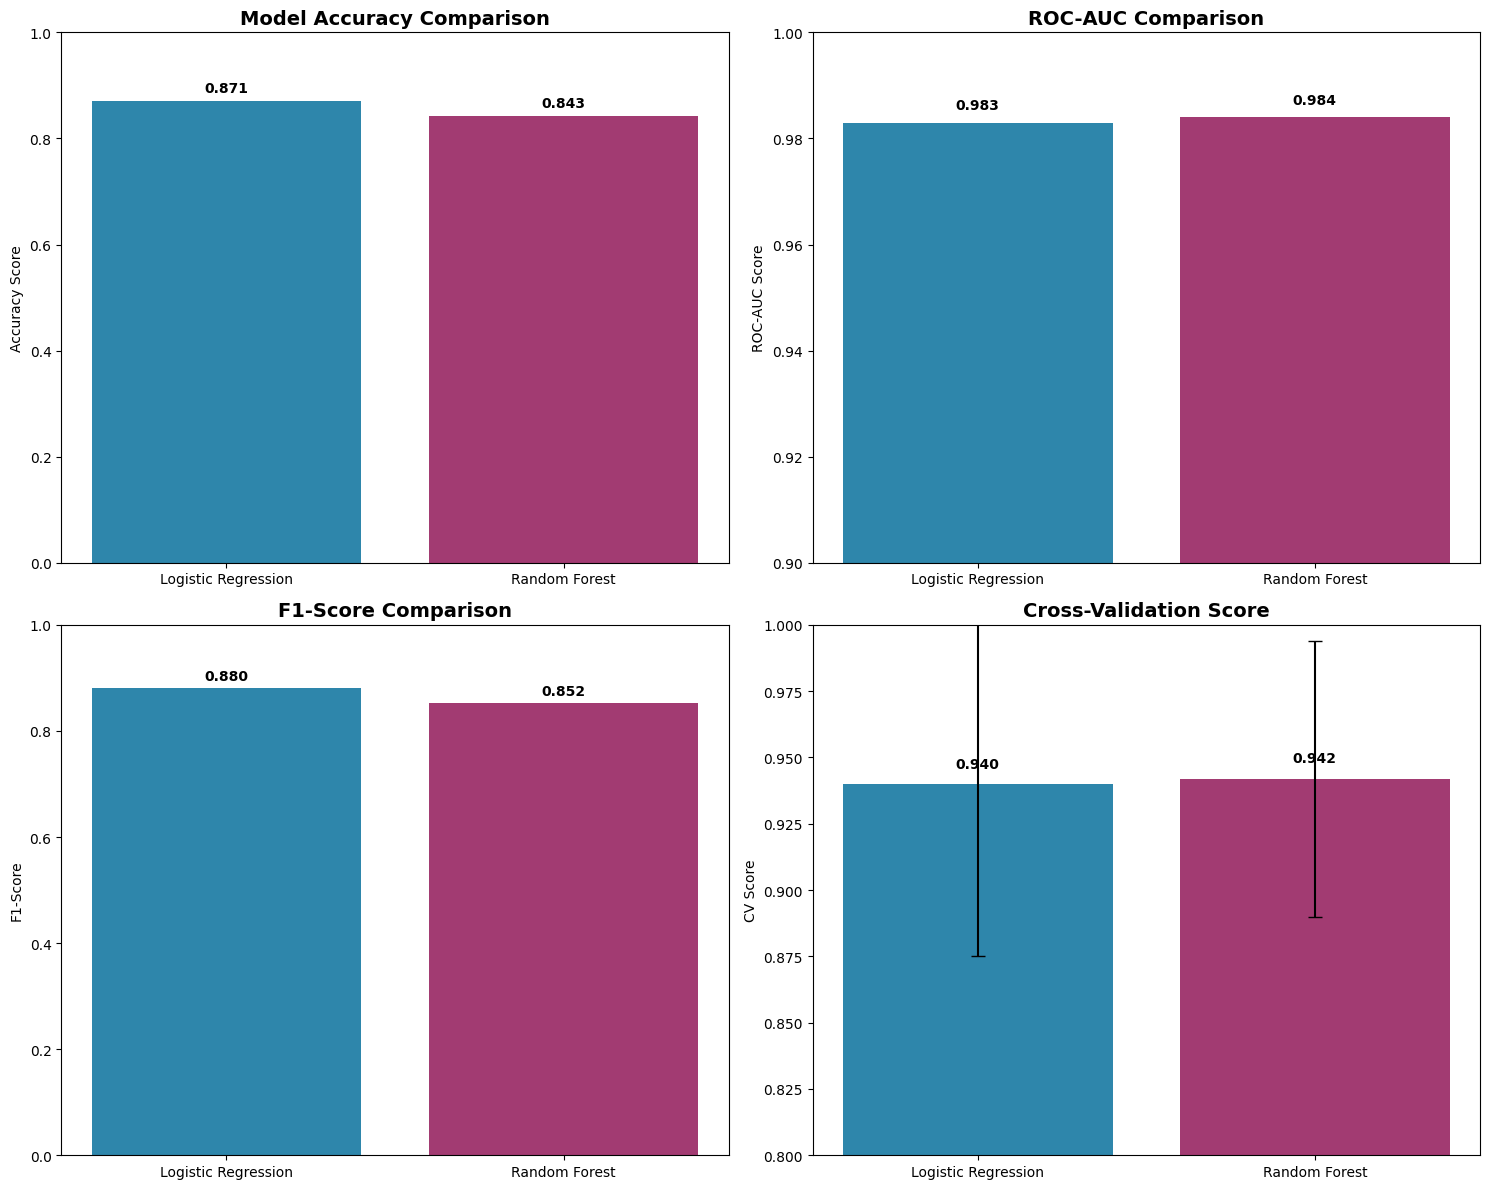
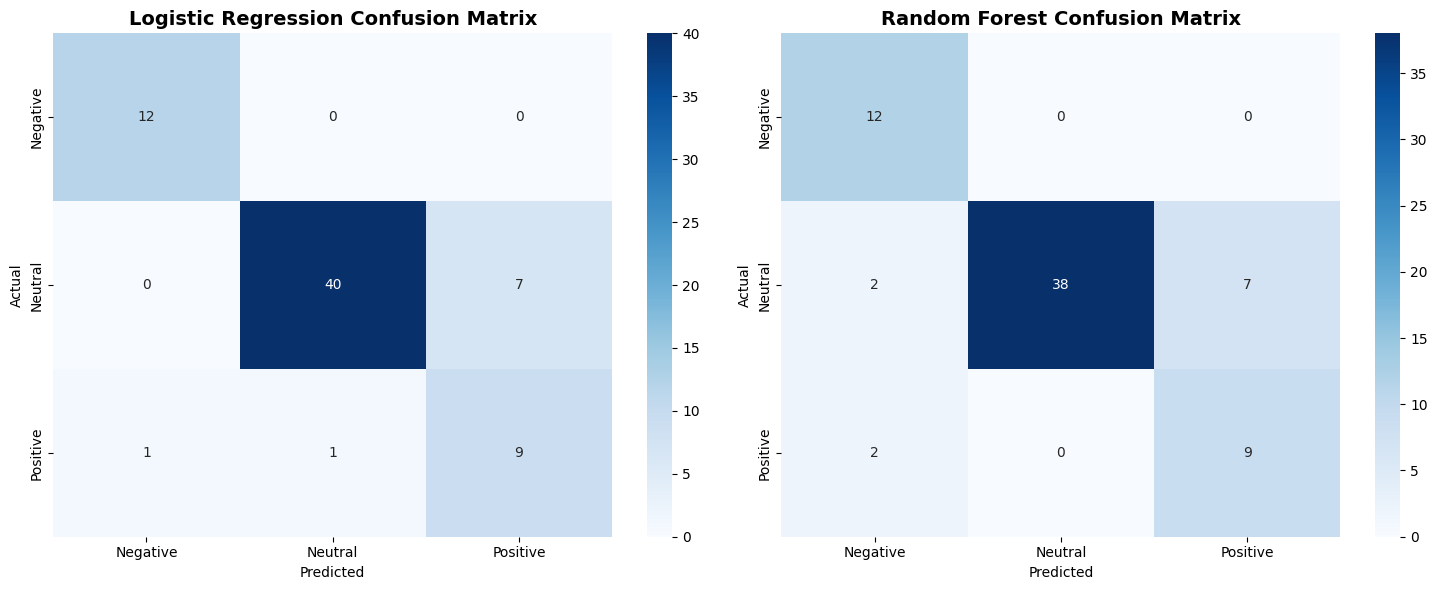
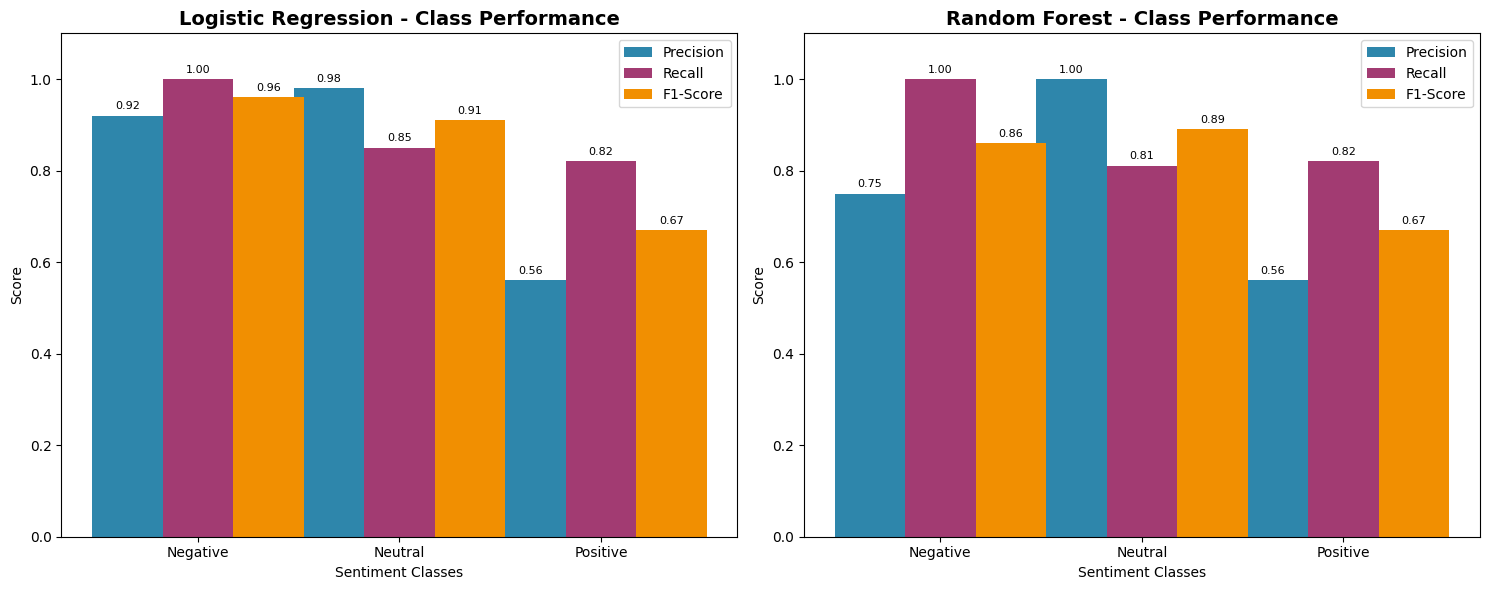
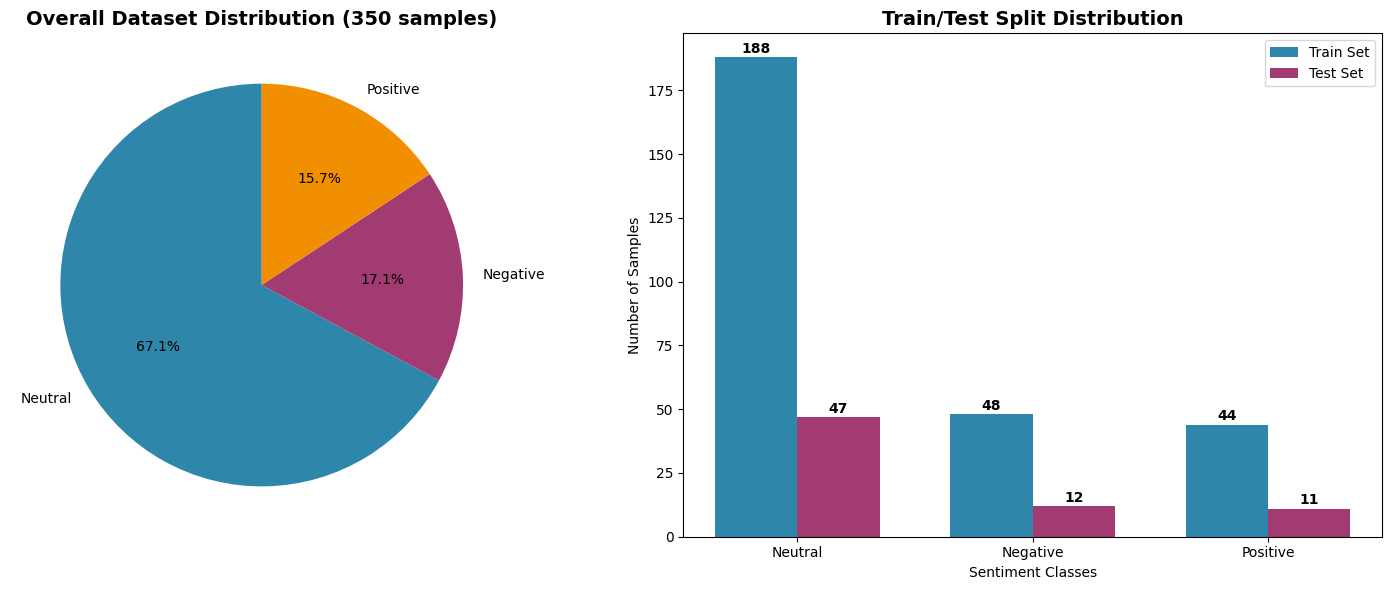

Write Python code to recreate these figures, in order.
import matplotlib.pyplot as plt
import seaborn as sns
import pandas as pd
import numpy as np
from matplotlib import rcParams

# Türkçe karakter desteği
plt.rcParams['font.family'] = 'DejaVu Sans'
plt.rcParams['axes.unicode_minus'] = False

def create_performance_comparison_chart():
    """Model performans karşılaştırma grafiği"""
    fig, ((ax1, ax2), (ax3, ax4)) = plt.subplots(2, 2, figsize=(15, 12))
    
    # Model isimleri
    models = ['Logistic Regression', 'Random Forest']
    
    # Accuracy
    accuracy_scores = [0.871, 0.843]
    bars1 = ax1.bar(models, accuracy_scores, color=['#2E86AB', '#A23B72'])
    ax1.set_title('Model Accuracy Comparison', fontsize=14, fontweight='bold')
    ax1.set_ylabel('Accuracy Score')
    ax1.set_ylim(0, 1)
    for bar, score in zip(bars1, accuracy_scores):
        ax1.text(bar.get_x() + bar.get_width()/2, bar.get_height() + 0.01, 
                f'{score:.3f}', ha='center', va='bottom', fontweight='bold')
    
    # ROC-AUC
    roc_auc_scores = [0.983, 0.984]
    bars2 = ax2.bar(models, roc_auc_scores, color=['#2E86AB', '#A23B72'])
    ax2.set_title('ROC-AUC Comparison', fontsize=14, fontweight='bold')
    ax2.set_ylabel('ROC-AUC Score')
    ax2.set_ylim(0.9, 1.0)
    for bar, score in zip(bars2, roc_auc_scores):
        ax2.text(bar.get_x() + bar.get_width()/2, bar.get_height() + 0.002, 
                f'{score:.3f}', ha='center', va='bottom', fontweight='bold')
    
    # F1-Score
    f1_scores = [0.880, 0.852]
    bars3 = ax3.bar(models, f1_scores, color=['#2E86AB', '#A23B72'])
    ax3.set_title('F1-Score Comparison', fontsize=14, fontweight='bold')
    ax3.set_ylabel('F1-Score')
    ax3.set_ylim(0, 1)
    for bar, score in zip(bars3, f1_scores):
        ax3.text(bar.get_x() + bar.get_width()/2, bar.get_height() + 0.01, 
                f'{score:.3f}', ha='center', va='bottom', fontweight='bold')
    
    # Cross-Validation
    cv_scores = [0.940, 0.942]
    cv_errors = [0.065, 0.052]
    bars4 = ax4.bar(models, cv_scores, yerr=cv_errors, capsize=5, 
                   color=['#2E86AB', '#A23B72'])
    ax4.set_title('Cross-Validation Score', fontsize=14, fontweight='bold')
    ax4.set_ylabel('CV Score')
    ax4.set_ylim(0.8, 1.0)
    for bar, score in zip(bars4, cv_scores):
        ax4.text(bar.get_x() + bar.get_width()/2, bar.get_height() + 0.005, 
                f'{score:.3f}', ha='center', va='bottom', fontweight='bold')
    
    plt.tight_layout()
    plt.savefig('model_performance_comparison.png', dpi=300, bbox_inches='tight')
    plt.show()

def create_confusion_matrix_heatmap():
    """Confusion matrix heatmap"""
    # Logistic Regression confusion matrix
    cm_lr = np.array([[12, 0, 0],
                     [0, 40, 7],
                     [1, 1, 9]])
    
    # Random Forest confusion matrix
    cm_rf = np.array([[12, 0, 0],
                     [2, 38, 7],
                     [2, 0, 9]])
    
    fig, (ax1, ax2) = plt.subplots(1, 2, figsize=(15, 6))
    
    # Logistic Regression
    sns.heatmap(cm_lr, annot=True, fmt='d', cmap='Blues', 
                xticklabels=['Negative', 'Neutral', 'Positive'],
                yticklabels=['Negative', 'Neutral', 'Positive'],
                ax=ax1)
    ax1.set_title('Logistic Regression Confusion Matrix', fontsize=14, fontweight='bold')
    ax1.set_xlabel('Predicted')
    ax1.set_ylabel('Actual')
    
    # Random Forest
    sns.heatmap(cm_rf, annot=True, fmt='d', cmap='Blues',
                xticklabels=['Negative', 'Neutral', 'Positive'],
                yticklabels=['Negative', 'Neutral', 'Positive'],
                ax=ax2)
    ax2.set_title('Random Forest Confusion Matrix', fontsize=14, fontweight='bold')
    ax2.set_xlabel('Predicted')
    ax2.set_ylabel('Actual')
    
    plt.tight_layout()
    plt.savefig('confusion_matrices.png', dpi=300, bbox_inches='tight')
    plt.show()

def create_class_performance_chart():
    """Sınıf bazlı performans grafiği"""
    classes = ['Negative', 'Neutral', 'Positive']
    
    # Logistic Regression class performance
    lr_precision = [0.92, 0.98, 0.56]
    lr_recall = [1.00, 0.85, 0.82]
    lr_f1 = [0.96, 0.91, 0.67]
    
    # Random Forest class performance
    rf_precision = [0.75, 1.00, 0.56]
    rf_recall = [1.00, 0.81, 0.82]
    rf_f1 = [0.86, 0.89, 0.67]
    
    x = np.arange(len(classes))
    width = 0.35
    
    fig, (ax1, ax2) = plt.subplots(1, 2, figsize=(15, 6))
    
    # Logistic Regression
    bars1 = ax1.bar(x - width, lr_precision, width, label='Precision', color='#2E86AB')
    bars2 = ax1.bar(x, lr_recall, width, label='Recall', color='#A23B72')
    bars3 = ax1.bar(x + width, lr_f1, width, label='F1-Score', color='#F18F01')
    
    ax1.set_title('Logistic Regression - Class Performance', fontsize=14, fontweight='bold')
    ax1.set_xlabel('Sentiment Classes')
    ax1.set_ylabel('Score')
    ax1.set_xticks(x)
    ax1.set_xticklabels(classes)
    ax1.legend()
    ax1.set_ylim(0, 1.1)
    
    # Add value labels
    for bars in [bars1, bars2, bars3]:
        for bar in bars:
            height = bar.get_height()
            ax1.text(bar.get_x() + bar.get_width()/2., height + 0.01,
                    f'{height:.2f}', ha='center', va='bottom', fontsize=8)
    
    # Random Forest
    bars1 = ax2.bar(x - width, rf_precision, width, label='Precision', color='#2E86AB')
    bars2 = ax2.bar(x, rf_recall, width, label='Recall', color='#A23B72')
    bars3 = ax2.bar(x + width, rf_f1, width, label='F1-Score', color='#F18F01')
    
    ax2.set_title('Random Forest - Class Performance', fontsize=14, fontweight='bold')
    ax2.set_xlabel('Sentiment Classes')
    ax2.set_ylabel('Score')
    ax2.set_xticks(x)
    ax2.set_xticklabels(classes)
    ax2.legend()
    ax2.set_ylim(0, 1.1)
    
    # Add value labels
    for bars in [bars1, bars2, bars3]:
        for bar in bars:
            height = bar.get_height()
            ax2.text(bar.get_x() + bar.get_width()/2., height + 0.01,
                    f'{height:.2f}', ha='center', va='bottom', fontsize=8)
    
    plt.tight_layout()
    plt.savefig('class_performance.png', dpi=300, bbox_inches='tight')
    plt.show()

def create_dataset_distribution_chart():
    """Veri seti dağılım grafiği"""
    fig, (ax1, ax2) = plt.subplots(1, 2, figsize=(15, 6))
    
    # Overall dataset distribution
    labels = ['Neutral', 'Negative', 'Positive']
    sizes = [235, 60, 55]
    colors = ['#2E86AB', '#A23B72', '#F18F01']
    
    ax1.pie(sizes, labels=labels, colors=colors, autopct='%1.1f%%', startangle=90)
    ax1.set_title('Overall Dataset Distribution (350 samples)', fontsize=14, fontweight='bold')
    
    # Train/Test split
    train_sizes = [188, 48, 44]  # Train set
    test_sizes = [47, 12, 11]    # Test set
    
    x = np.arange(len(labels))
    width = 0.35
    
    bars1 = ax2.bar(x - width/2, train_sizes, width, label='Train Set', color='#2E86AB')
    bars2 = ax2.bar(x + width/2, test_sizes, width, label='Test Set', color='#A23B72')
    
    ax2.set_title('Train/Test Split Distribution', fontsize=14, fontweight='bold')
    ax2.set_xlabel('Sentiment Classes')
    ax2.set_ylabel('Number of Samples')
    ax2.set_xticks(x)
    ax2.set_xticklabels(labels)
    ax2.legend()
    
    # Add value labels
    for bars in [bars1, bars2]:
        for bar in bars:
            height = bar.get_height()
            ax2.text(bar.get_x() + bar.get_width()/2., height + 0.5,
                    f'{int(height)}', ha='center', va='bottom', fontweight='bold')
    
    plt.tight_layout()
    plt.savefig('dataset_distribution.png', dpi=300, bbox_inches='tight')
    plt.show()

def create_performance_table():
    """Performans tablosu"""
    data = {
        'Metric': ['Accuracy', 'Precision', 'Recall', 'F1-Score', 'ROC-AUC', 'Cross-Validation'],
        'Logistic Regression': [0.871, 0.902, 0.871, 0.880, 0.983, '0.940 (±0.065)'],
        'Random Forest': [0.843, 0.888, 0.843, 0.852, 0.984, '0.942 (±0.052)']
    }
    
    df = pd.DataFrame(data)
    
    # Create a styled table
    fig, ax = plt.subplots(figsize=(12, 4))
    ax.axis('tight')
    ax.axis('off')
    
    table = ax.table(cellText=df.values, colLabels=df.columns, cellLoc='center', loc='center')
    table.auto_set_font_size(False)
    table.set_fontsize(12)
    table.scale(1.2, 1.5)
    
    # Style the table
    for i in range(len(df.columns)):
        table[(0, i)].set_facecolor('#2E86AB')
        table[(0, i)].set_text_props(weight='bold', color='white')
    
    for i in range(1, len(df) + 1):
        for j in range(len(df.columns)):
            if i % 2 == 0:
                table[(i, j)].set_facecolor('#f0f0f0')
    
    plt.title('Model Performance Comparison', fontsize=16, fontweight='bold', pad=20)
    plt.savefig('performance_table.png', dpi=300, bbox_inches='tight')
    plt.show()
    
    return df

def create_all_figures():
    """Tüm grafikleri oluştur"""
    print("Creating all figures for the manuscript...")
    
    create_performance_comparison_chart()
    create_confusion_matrix_heatmap()
    create_class_performance_chart()
    create_dataset_distribution_chart()
    performance_table = create_performance_table()
    
    print("All figures created successfully!")
    print("\nPerformance Table:")
    print(performance_table.to_string(index=False))
    
    return performance_table

if __name__ == "__main__":
    # Tüm grafikleri oluştur
    performance_table = create_all_figures()
    
    print("\n=== Figure Files Created ===")
    print("1. model_performance_comparison.png")
    print("2. confusion_matrices.png") 
    print("3. class_performance.png")
    print("4. dataset_distribution.png")
    print("5. performance_table.png")
    
    print("\n=== Manuscript Integration ===")
    print("These figures should be referenced in the manuscript as:")
    print("- Figure 1: Model Performance Comparison")
    print("- Figure 2: Confusion Matrices")
    print("- Figure 3: Class-wise Performance Analysis")
    print("- Figure 4: Dataset Distribution")
    print("- Table 1: Comprehensive Performance Metrics") 